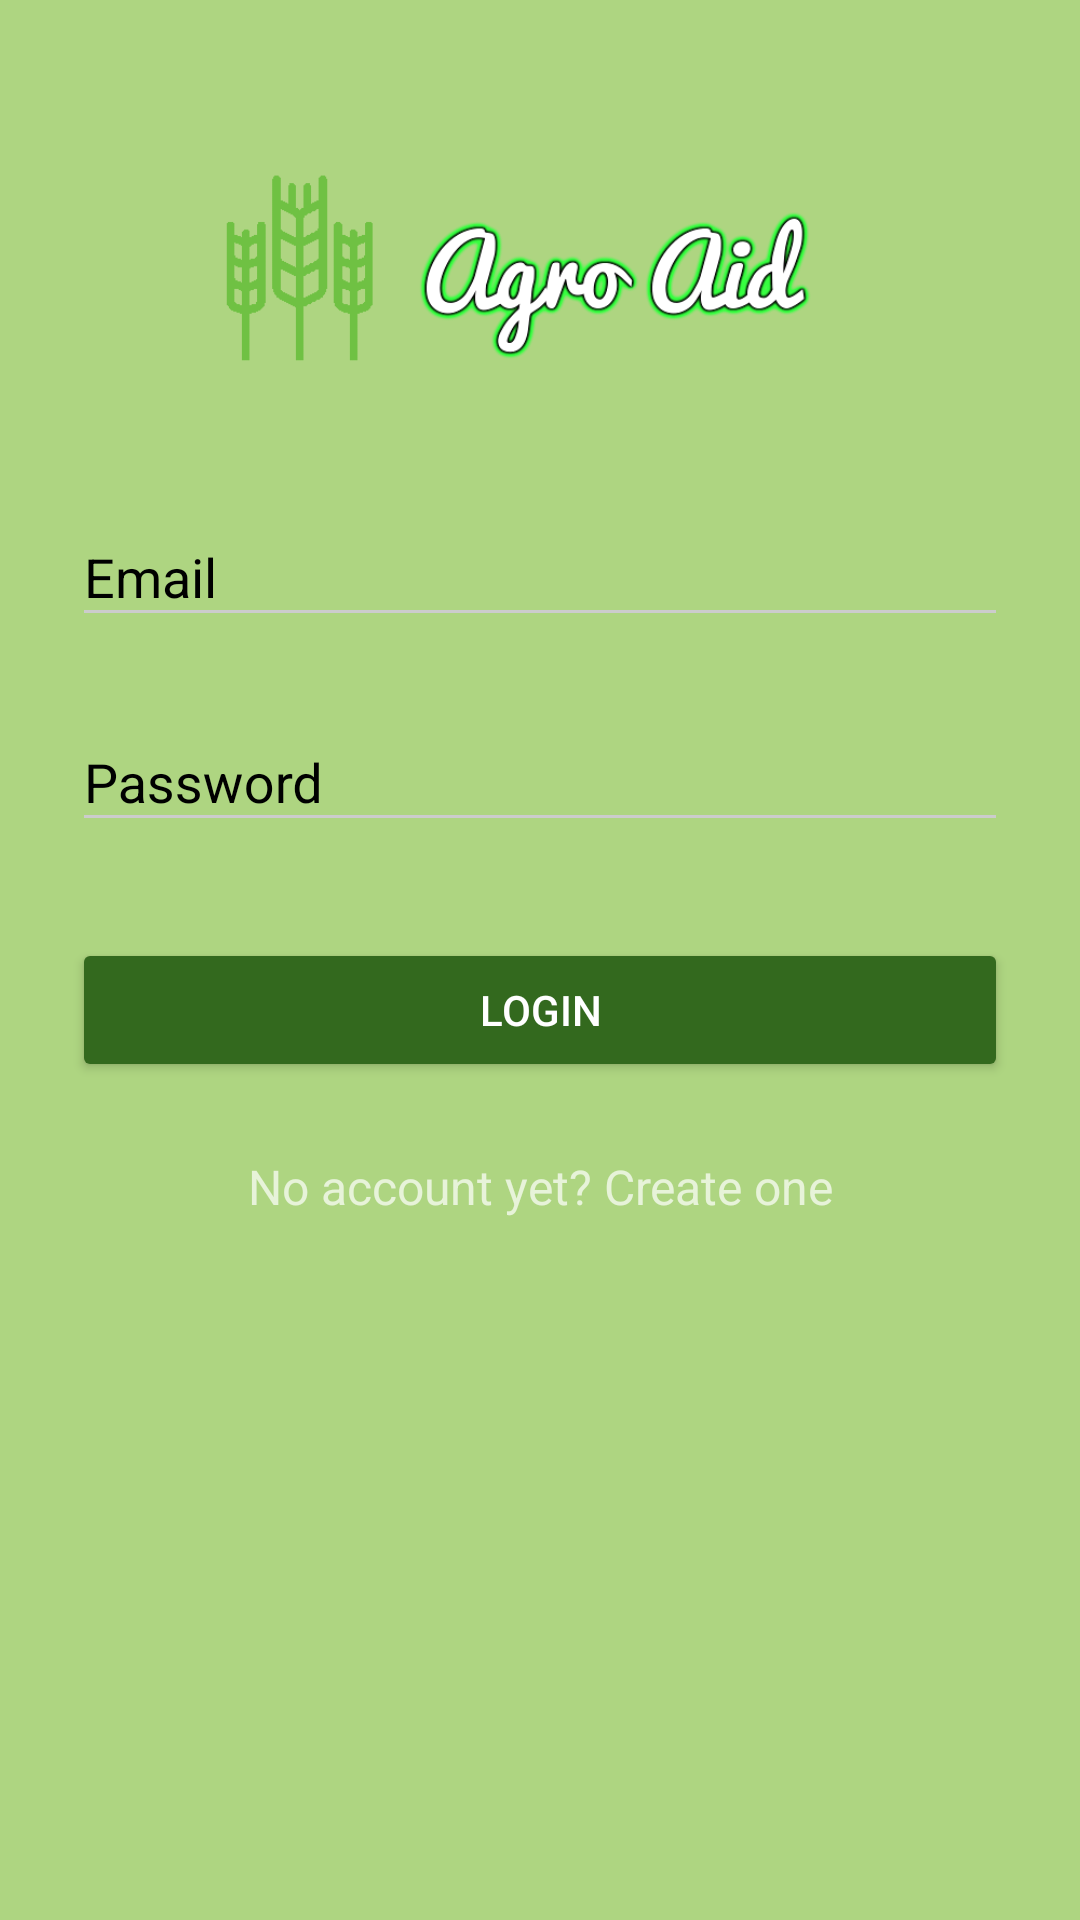

Reconstruct the res/layout file that produces this screen, plus the resources it refers to.
<!-- AndroidManifest.xml: activity theme AppTheme.Dark -->
<!-- res/layout/activity_login.xml -->
<?xml version="1.0" encoding="utf-8"?>
<ScrollView xmlns:android="http://schemas.android.com/apk/res/android"
    android:layout_width="fill_parent"
    android:layout_height="fill_parent"
    android:fitsSystemWindows="true">

    <LinearLayout
        android:orientation="vertical"
        android:layout_width="match_parent"
        android:layout_height="wrap_content"
        android:paddingTop="56dp"
        android:paddingLeft="24dp"
        android:paddingRight="24dp">

        <ImageView android:src="@drawable/logocombo"
            android:layout_width="wrap_content"
            android:layout_height="72dp"
            android:layout_marginBottom="24dp"
            android:layout_gravity="center_horizontal" />

        
        <android.support.design.widget.TextInputLayout
            android:layout_width="match_parent"
            android:layout_height="wrap_content"
            android:layout_marginTop="8dp"
            android:layout_marginBottom="8dp">
            <EditText android:id="@+id/input_email"
                android:layout_width="match_parent"
                android:layout_height="wrap_content"
                android:inputType="textEmailAddress"
                android:hint="Email" />
        </android.support.design.widget.TextInputLayout>

        
        <android.support.design.widget.TextInputLayout
            android:layout_width="match_parent"
            android:layout_height="wrap_content"
            android:layout_marginTop="8dp"
            android:layout_marginBottom="8dp">
            <EditText android:id="@+id/input_password"
                android:layout_width="match_parent"
                android:layout_height="wrap_content"
                android:inputType="textPassword"
                android:hint="Password"/>
        </android.support.design.widget.TextInputLayout>

        <android.support.v7.widget.AppCompatButton
            android:id="@+id/btn_login"
            android:layout_width="fill_parent"
            android:layout_height="wrap_content"
            android:layout_marginTop="24dp"
            android:layout_marginBottom="24dp"
            android:padding="12dp"
            android:text="Login"/>

        <TextView android:id="@+id/link_signup"
            android:layout_width="fill_parent"
            android:layout_height="wrap_content"
            android:layout_marginBottom="24dp"
            android:text="No account yet? Create one"
            android:gravity="center"
            android:textSize="16dip"/>

    </LinearLayout>
</ScrollView>
<!-- resources referenced by this layout -->
<resources>
  <!-- drawable logocombo: png bitmap (drawable, 29718 bytes) -->
  <style name="AppTheme.Dark" parent="Theme.AppCompat.NoActionBar">
          <item name="colorPrimary">@color/primary</item>
          <item name="colorPrimaryDark">@color/primary_dark</item>
          <item name="colorAccent">@color/accent</item>
  
          <item name="android:windowBackground">@color/primary</item>
  
          <item name="colorControlNormal">@color/iron</item>
          <item name="colorControlActivated">@color/white</item>
          <item name="colorControlHighlight">@color/white</item>
          <item name="android:textColorHint">@color/black</item>
  
          <item name="colorButtonNormal">@color/primary_darker</item>
          <item name="android:colorButtonNormal">@color/primary_darker</item>
      </style>
  <color name="primary">#AED581</color>
  <color name="primary_dark">#8BC34A</color>
  <color name="accent">#FFFFFF</color>
  <color name="iron">#CCCCCC</color>
  <color name="white">#FFFFFF</color>
  <color name="black">#000000</color>
  <color name="primary_darker">#33691E</color>
</resources>
